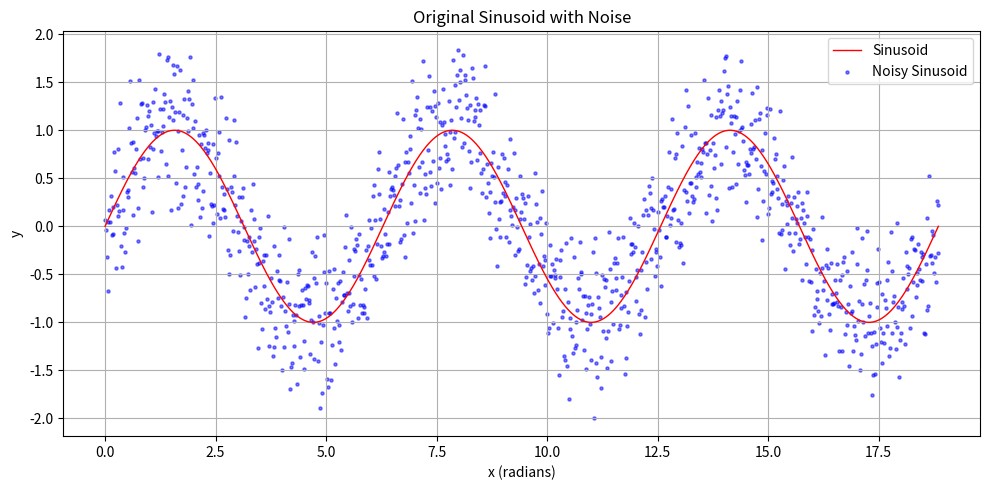
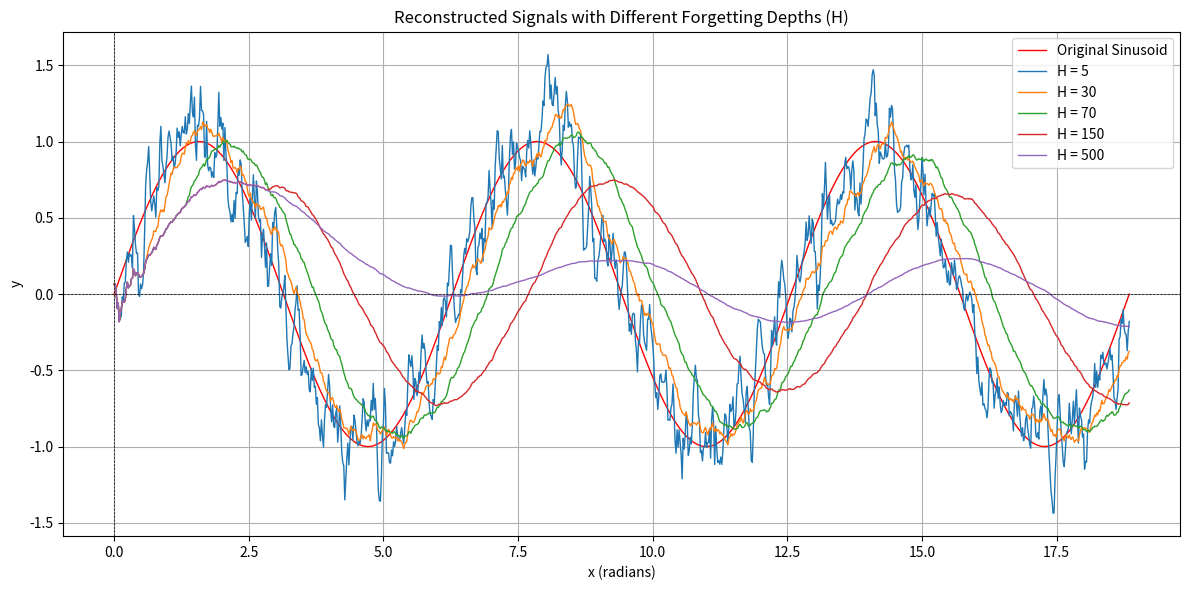
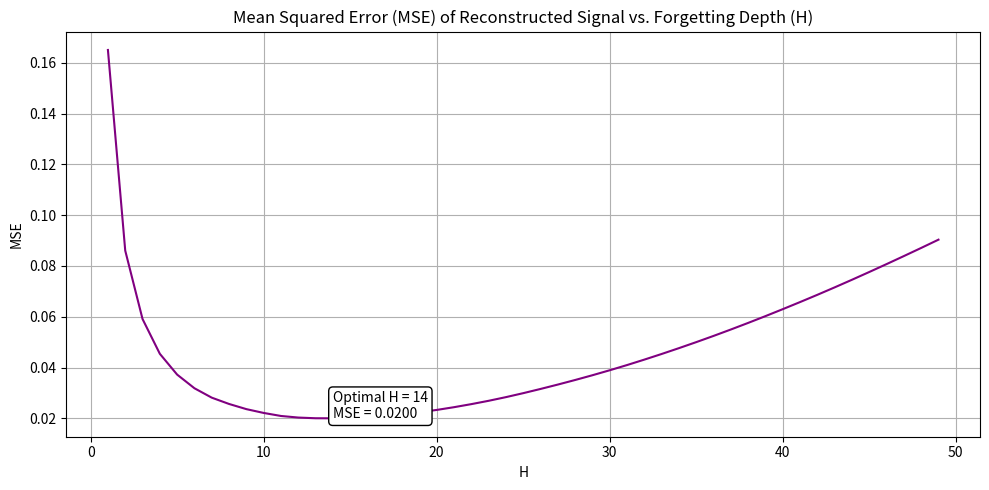

Write Python code to recreate these figures, in order.
import numpy as np
import matplotlib.pyplot as plt

# Ustawienia
x = np.linspace(0, 6 * np.pi, 1000)  # Zakres od 0 do 6pi
y = np.sin(x)  # Sinusoid

# Generowanie szumu o rozkładzie trójkątnym
noise = np.random.triangular(left=-1, mode=0, right=1, size=x.shape)

# Dodanie szumu do sinusoidy
y_noisy = y + noise

# Głębokość zapominania
def reconstruct_signal(y_noisy, H):
    reconstructed = np.zeros_like(y_noisy)
    reconstructed[0] = y_noisy[0]

    for i in range(1, len(y_noisy)):
        if i <= H:
            reconstructed[i] = sum(y_noisy[:i]) / i
        else:
            reconstructed[i] = sum(y_noisy[i-H:i]) / H
    return reconstructed

# Wartości H do wykresów
H_values = [5, 30, 70, 150, 500]
y_reconstructed = [reconstruct_signal(y_noisy, H) for H in H_values]

# Wykres oryginalnej sinusoidy z szumem
plt.figure(figsize=(10, 5))
plt.plot(x, y, label='Sinusoid', color='red', linewidth=1)
plt.scatter(x, y_noisy, label='Noisy Sinusoid', color='blue', s=5, alpha=0.5)
plt.title('Original Sinusoid with Noise')
plt.xlabel('x (radians)')
plt.ylabel('y')
plt.legend()
plt.grid()
plt.tight_layout()
plt.show()

# Wykresy dla różnych wartości H
plt.figure(figsize=(12, 6))
plt.plot(x, y, label='Original Sinusoid', color='red', linewidth=1)
for i, H in enumerate(H_values):
    plt.plot(x, y_reconstructed[i], label=f'H = {H}', linewidth=1)
plt.title('Reconstructed Signals with Different Forgetting Depths (H)')
plt.xlabel('x (radians)')
plt.ylabel('y')
plt.axhline(0, color='black', linewidth=0.5, linestyle='--')
plt.axvline(0, color='black', linewidth=0.5, linestyle='--')
plt.legend()
plt.grid()
plt.tight_layout()
plt.show()

# Obliczanie MSE dla wartości H od 1 do 500
H_range = range(1, 50)
mse_values = []

Optimal_H = 0
lowest_mse = 100000

for H in H_range:
    y_reconstructed_H = reconstruct_signal(y_noisy, H)
    mse = np.mean((y - y_reconstructed_H) ** 2)
    mse_values.append(mse)
    if mse < lowest_mse:
        lowest_mse = mse
        Optimal_H = H

# Wykres MSE od H
plt.figure(figsize=(10, 5))
plt.plot(H_range, mse_values, color='purple', linewidth=1.5)
plt.title('Mean Squared Error (MSE) of Reconstructed Signal vs. Forgetting Depth (H)')
plt.xlabel('H')
plt.ylabel('MSE')
plt.grid()
plt.annotate(f'Optimal H = {Optimal_H}\nMSE = {lowest_mse:.4f}',
             xy=(Optimal_H, lowest_mse),
             xytext=(Optimal_H, lowest_mse),
             arrowprops=dict(facecolor='black', arrowstyle="->"),
             bbox=dict(boxstyle="round,pad=0.3", edgecolor="black", facecolor="white"))
plt.tight_layout()
plt.show()
